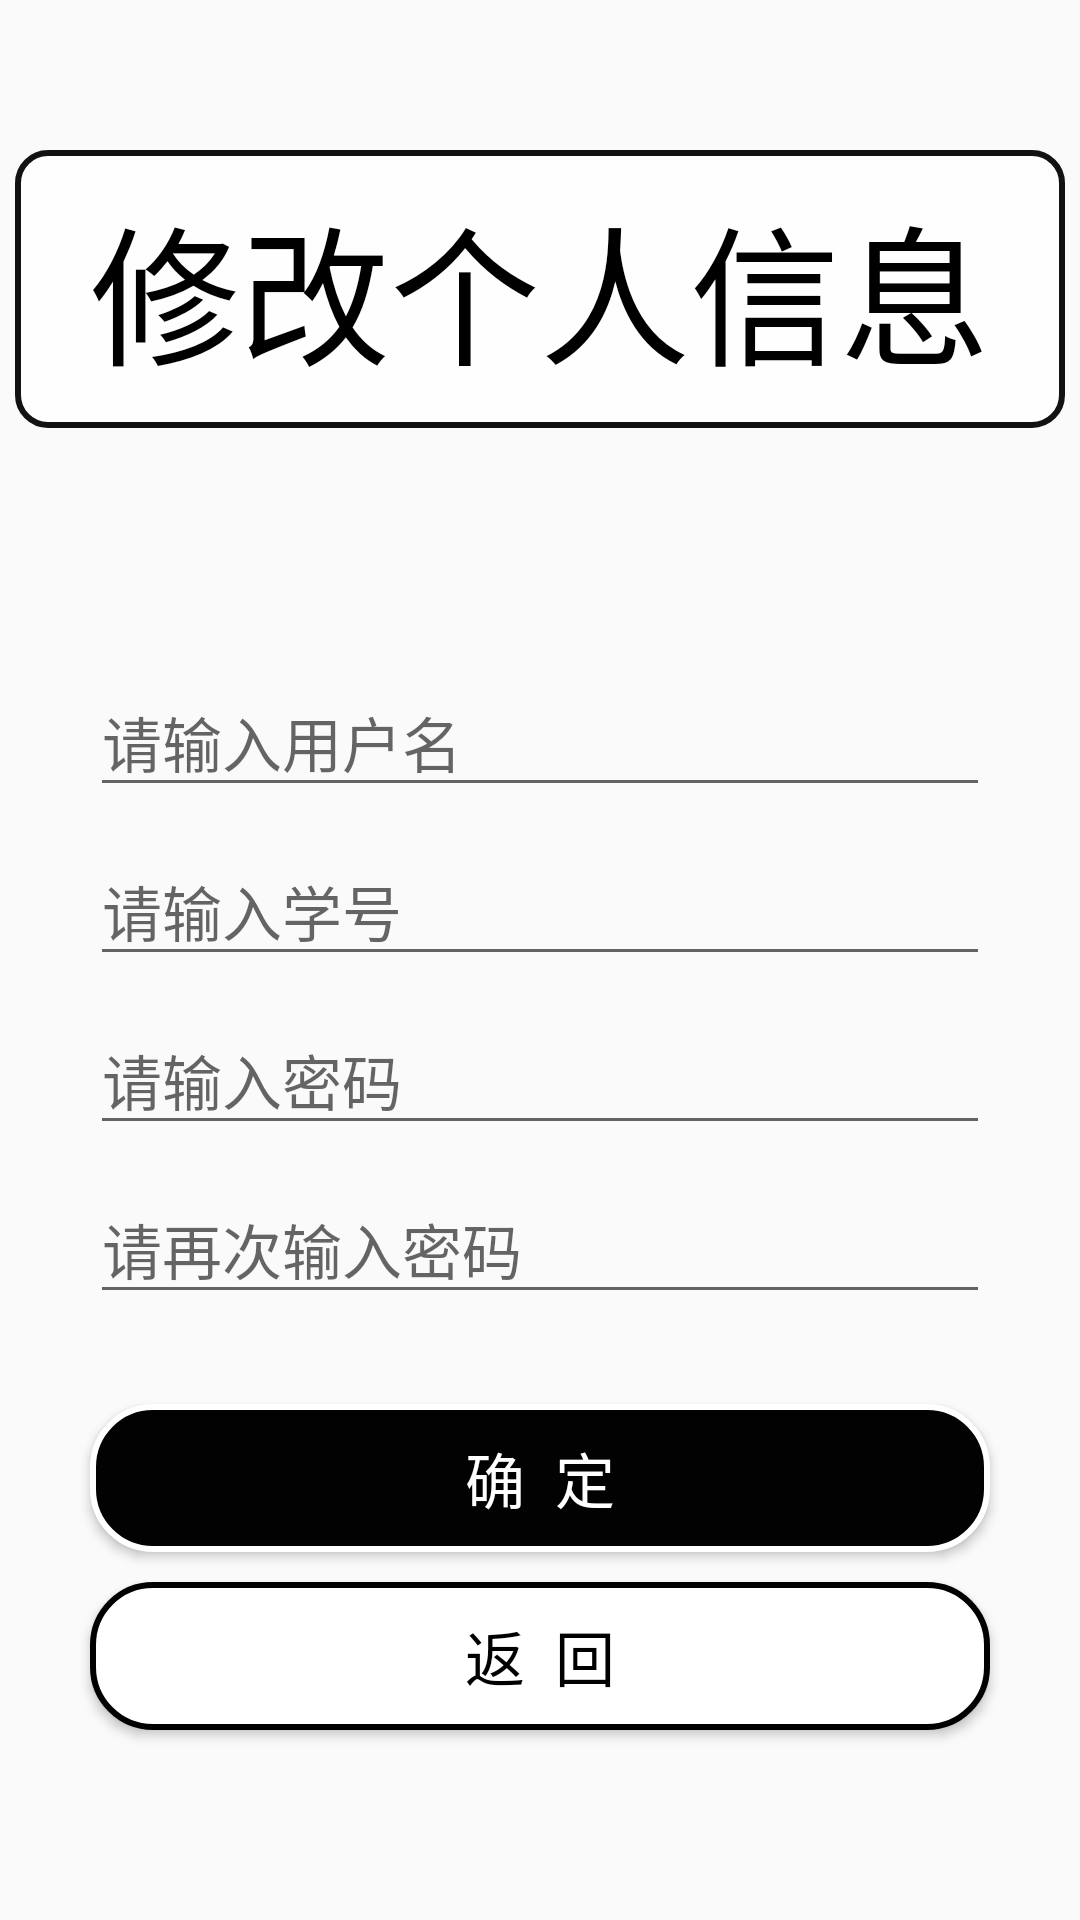

Layout XML and referenced resources for this Android screen:
<!-- AndroidManifest.xml: application theme Theme.CreditSTS -->
<!-- res/layout/activity_changeinfo.xml -->
<?xml version="1.0" encoding="utf-8"?>
<LinearLayout xmlns:android="http://schemas.android.com/apk/res/android"
    xmlns:app="http://schemas.android.com/apk/res-auto"
    xmlns:tools="http://schemas.android.com/tools"
    android:layout_width="match_parent"
    android:layout_height="match_parent"
    android:orientation="vertical"
    tools:context=".activity.LoginActivity">


    <TextView
        android:gravity="center"
        android:layout_gravity="center"
        android:background="@drawable/shape"
        android:layout_width="350dp"
        android:layout_marginTop="50dp"
        android:textSize="50dp"
        android:text="修改个人信息"
        android:textColor="@color/black"
        android:layout_marginBottom="40dp"
        android:layout_height="wrap_content"/>


    <EditText
        android:id="@+id/et_change_name"
        android:layout_marginTop="40dp"
        android:textSize="20sp"
        android:layout_gravity="center"
        android:hint="请输入用户名"
        android:layout_width="300dp"
        android:layout_height="wrap_content"/>
    <EditText
        android:id="@+id/et_change_id"
        android:layout_marginTop="10dp"
        android:textSize="20sp"
        android:layout_gravity="center"
        android:hint="请输入学号"
        android:layout_width="300dp"
        android:layout_height="wrap_content"/>
    <EditText
        android:id="@+id/et_change_password"
        android:layout_marginTop="10dp"
        android:textSize="20sp"
        android:layout_gravity="center"
        android:hint="请输入密码"
        android:inputType="textPassword"
        android:layout_width="300dp"
        android:layout_height="wrap_content"/>
    <EditText
        android:id="@+id/et_change_password1"
        android:layout_marginTop="10dp"
        android:textSize="20sp"
        android:layout_gravity="center"
        android:hint="请再次输入密码"
        android:inputType="textPassword"
        android:layout_width="300dp"
        android:layout_height="wrap_content"/>

    <Button
        android:id="@+id/btn_change_confirm"
        android:layout_marginTop="30dp"
        android:layout_gravity="center"
        android:background="@drawable/login_shape"
        android:layout_width="300dp"
        android:text="确  定"
        android:textSize="20sp"
        android:textColor="@color/white"
        android:layout_height="wrap_content"/>

    <Button
        android:id="@+id/btn_change_back"
        android:layout_gravity="center"
        android:layout_marginTop="10dp"
        android:background="@drawable/register"
        android:layout_width="300dp"
        android:text="返  回"
        android:textSize="20sp"
        android:textColor="@color/black"
        android:layout_height="wrap_content"/>


</LinearLayout>
<!-- resources referenced by this layout -->
<resources>
  <!-- drawable login_shape (drawable) -->
  <shape xmlns:android="http://schemas.android.com/apk/res/android"
      android:shape="rectangle" >
  
      <solid android:color="#020202" />
      
      <stroke
          android:width="2dip"
          android:color="#FFFFFF" />
      
      <padding
          android:bottom="10dp"
          android:left="10dp"
          android:right="10dp"
          android:top="10dp" />
      
      <corners android:radius="20dp" />
  </shape>
  <!-- drawable register (drawable) -->
  <shape xmlns:android="http://schemas.android.com/apk/res/android"
      android:shape="rectangle" >
  
      <solid android:color="#FFFFFF" />
      
      <stroke
          android:width="2dip"
          android:color="#000000" />
      
      <padding
          android:bottom="10dp"
          android:left="10dp"
          android:right="10dp"
          android:top="10dp" />
      
      <corners android:radius="20dp" />
  </shape>
  <!-- drawable shape (drawable) -->
  <shape xmlns:android="http://schemas.android.com/apk/res/android"
      android:shape="rectangle" >
  
      <solid android:color="#FFFEFE" />
      
      <stroke
          android:width="2dip"
          android:color="#111211" />
      
      <padding
          android:bottom="10dp"
          android:left="10dp"
          android:right="10dp"
          android:top="10dp" />
      
      <corners android:radius="10dp" />
  </shape>
  <style name="Theme.CreditSTS" parent="Theme.MaterialComponents.DayNight.DarkActionBar.Bridge">
          
          <item name="colorPrimary">@color/purple_500</item>
          <item name="colorPrimaryVariant">@color/purple_700</item>
          <item name="colorOnPrimary">@color/white</item>
          
          <item name="colorSecondary">@color/teal_200</item>
          <item name="colorSecondaryVariant">@color/teal_700</item>
          <item name="colorOnSecondary">@color/black</item>
          
          <item name="android:statusBarColor" tools:targetApi="l">?attr/colorPrimaryVariant</item>
          
      </style>
  <!-- not gathered from this repository: default colours our renderer supplied (Android Studio template values) -->
  <color name="purple_500">#FF6200EE</color>
  <color name="purple_700">#FF3700B3</color>
  <color name="teal_200">#FF03DAC5</color>
  <color name="teal_700">#FF018786</color>
  <color name="black">#FF000000</color>
  <color name="white">#FFFFFFFF</color>
</resources>
